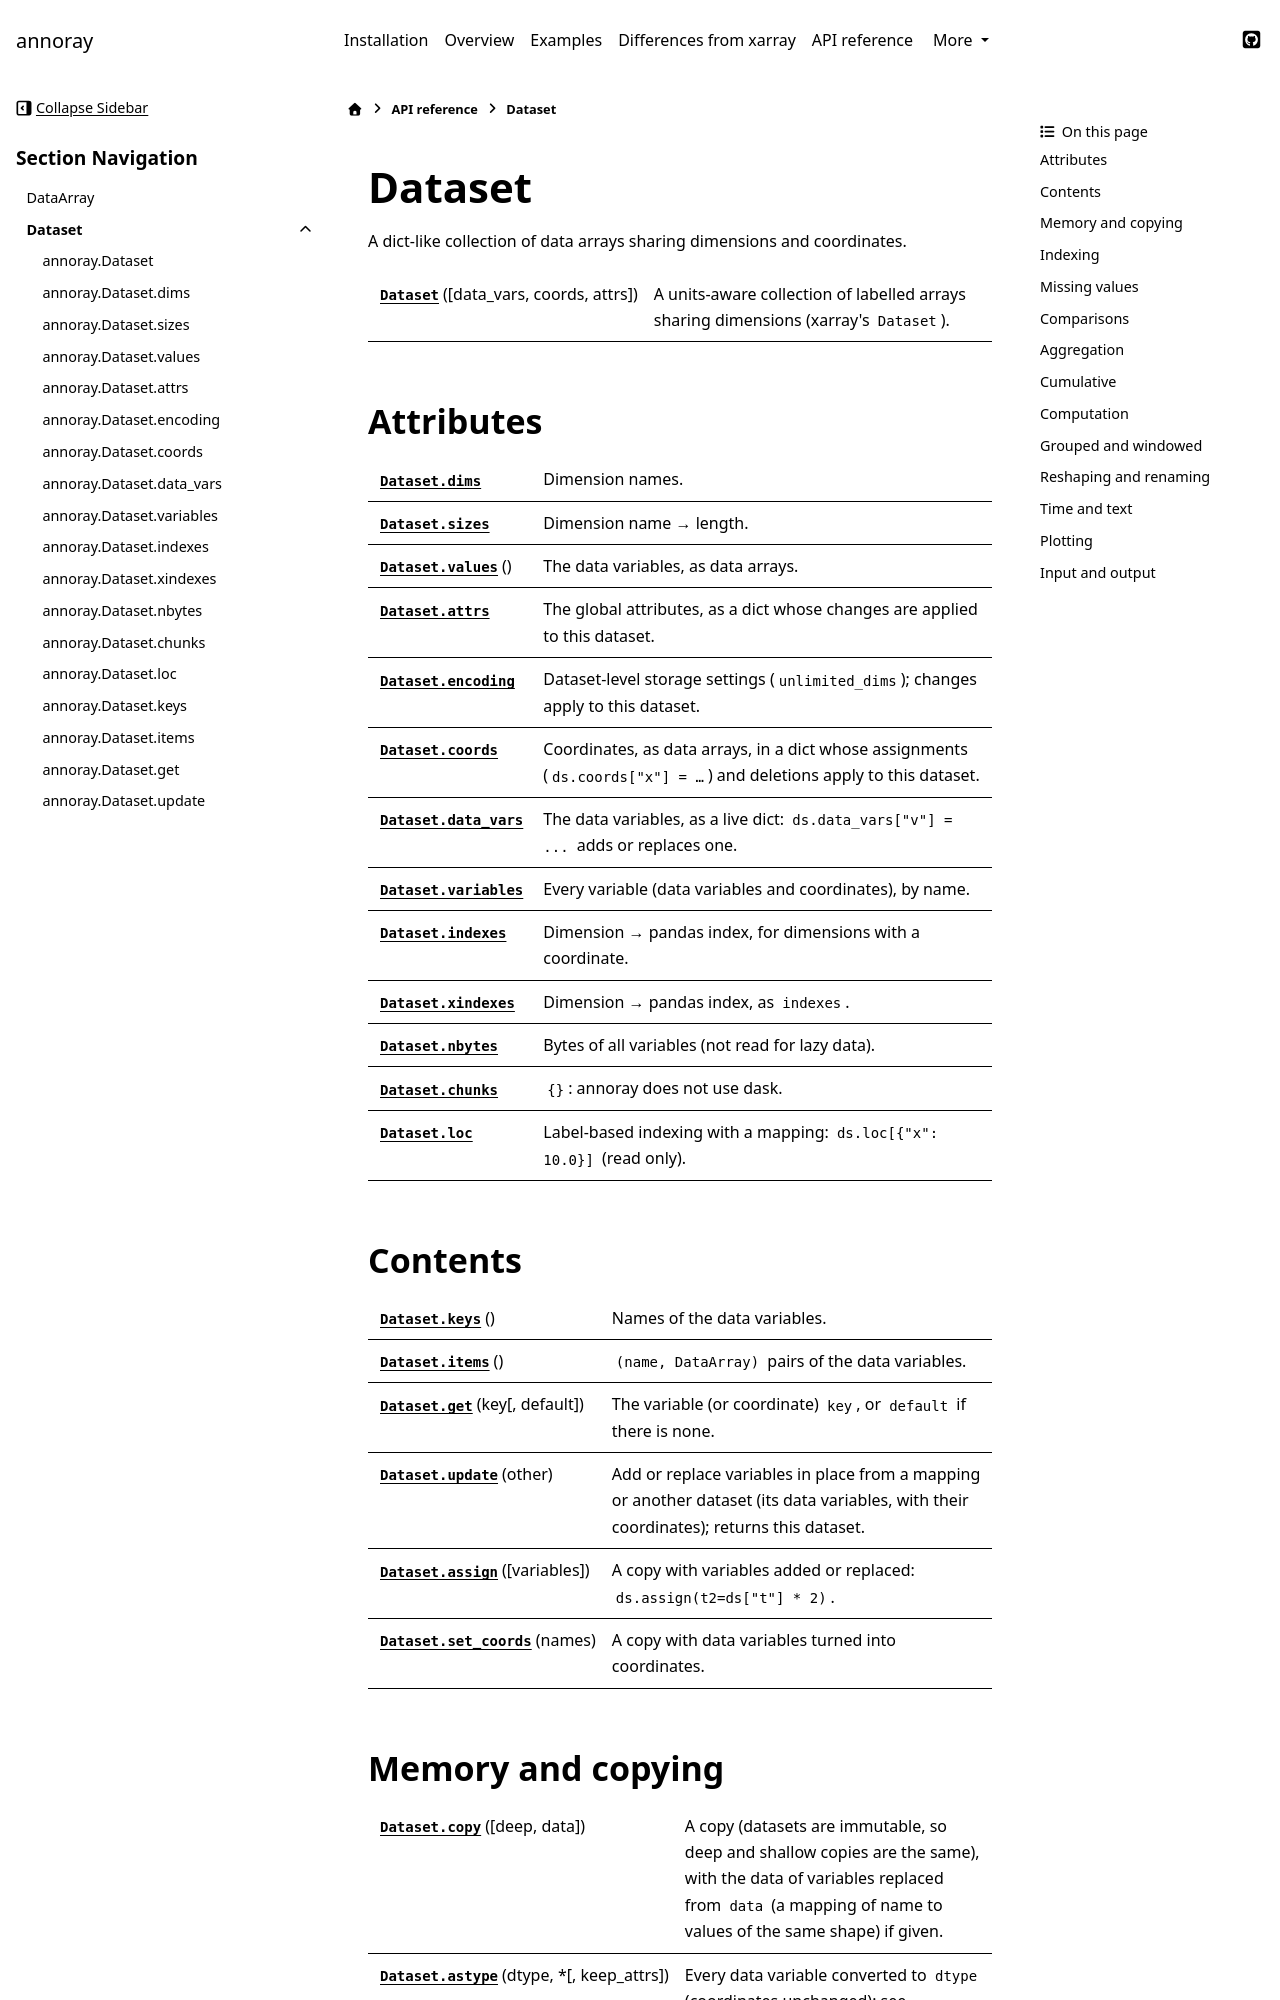

repository: sunipkm/annoray · page: 0.0.1-pre0/api/dataset.html · generator: sphinx

---
file_format: mystnb
kernelspec:
  name: python3
  display_name: Python 3
---

# Dataset

A dict-like collection of data arrays sharing dimensions and coordinates.

```{eval-rst}
.. currentmodule:: annoray

.. autosummary::
   :toctree: generated/

   Dataset
```

Each section has a short example; the examples share this setup:

```{code-cell} python
import numpy as np
import annoray as ar

ds = ar.Dataset(
    {
        "temperature": (("time", "station"), 280.0 + np.arange(12.0).reshape(4, 3), {"units": "K"}),
        "pressure": ("time", [1012.0, 1009.5, 1004.2, 1007.8], {"units": "hPa"}),
    },
    coords={"time": ar.date_range("2026-07-01", 4, "D"), "station": ["a", "b", "c"]},
)
ds
```
